Run: headless pygame with SDL's dummy video driver; simulated clock (each Clock.tick advances the game by its frame time, no real sleeping); random seed 0; keys injected as events and as key.get_pressed() state; no mouse input.
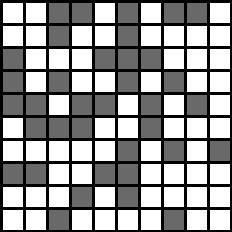
Frame 1 of 4 · flips 1–60 · no input
Frame 2 of 4 · flips 61–180 · tapped SPACE, RETURN · held RIGHT (→), D · screen unchanged from frame 1, image omitted
Frame 3 of 4 · flips 181–300 · held DOWN (↓), S · screen unchanged from frame 2, image omitted
Frame 4 of 4 · flips 301–420 · held LEFT (←), A, UP (↑), W · screen unchanged from frame 3, image omitted

The pygame program that drew these frames:

import random
import pygame


def generateMaze(dimension, p):
    maze=[]
    for i in range(dimension): 
        column = [] 
        for j in range(dimension): 
            if (random.uniform(0,1)<= p):
                # blocked
                column.append(1)
            else:
                # open
                column.append(0) 
        maze.append(column)  
    maze[0][0] = 0
    maze[dimension-1][dimension-1]=0
    return maze 

def main():
    dimension = 10
    p = 0.5
    grid = generateMaze(dimension,p)
    print(grid)

    # Define colors for maze
    BLACK = (0, 0, 0)
    GRAY = (105, 105, 105)
    WHITE = (255, 255, 255)
    GREEN = (0, 255, 0)
    RED = (255, 0, 0)
    
    # sets the WIDTH and HEIGHT of each grid spot
    WIDTH = 20
    HEIGHT = 20
    # sets the margin between each cell
    MARGIN = 3

    # Initialize pygame
    pygame.init()
    
    # Set size of screen
    WINDOW_SIZE = [(MARGIN * dimension+2) + (dimension*WIDTH), (MARGIN * dimension+2) + (dimension*WIDTH)]
    screen = pygame.display.set_mode(WINDOW_SIZE)
    # Set title of screen
    pygame.display.set_caption("Fire Maze")
    
    # Loop until the user clicks the close button.
    done = False
    
    # Used to manage how fast the screen updates
    clock = pygame.time.Clock()
    
    # sets up maze
    while not done:
        for event in pygame.event.get():  # User did something
            if event.type == pygame.QUIT:  # If user clicked close
                done = True  # Flag that we are done so we exit this loop
    
        # Set the screen background
        screen.fill(BLACK)
    
        # Draw the grid
        for row in range(dimension):
            for column in range(dimension):
                # if area is blocked then set color to gray
                if grid[row][column] == 1:
                    color = GRAY
                # if this area is open set color to white
                elif grid[row][column] == 0:
                    color = WHITE
                # draw the maze
                pygame.draw.rect(screen,
                                color,
                                [(MARGIN + WIDTH) * column + MARGIN,
                                (MARGIN + HEIGHT) * row + MARGIN,
                                WIDTH,
                                HEIGHT])
    
        # Limit to 60 frames per second
        clock.tick(60)
    
        # Go ahead and update the screen with what we've drawn.
        pygame.display.flip()
         
    # on exit.
    pygame.quit()
if __name__ == "__main__":
    main()
